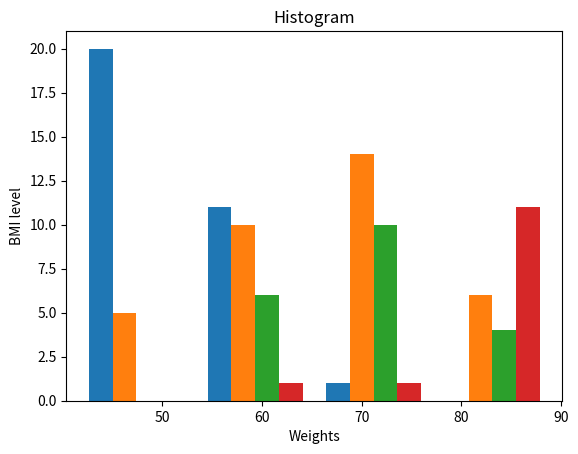

Recreate this plot in Python.
#NumPy Exercise
import numpy as np
wt=np.random.uniform(40,90,size=100)
ht=np.random.randint(140,200,size=100)
BMI=wt/(ht*0.01)**2

import matplotlib.pyplot as plt

uw=wt[BMI<18.5]
h=wt[np.logical_and(BMI>=18.5,BMI<25.0)]
ow=wt[np.logical_and(BMI>=25.0,BMI<30.0)]
o=wt[BMI>=30.0]

dataplot=[uw,h,ow,o]
plt.hist(dataplot,bins=4)
plt.title("Histogram")
plt.xlabel("Weights")
plt.ylabel("BMI level")
plt.show()

